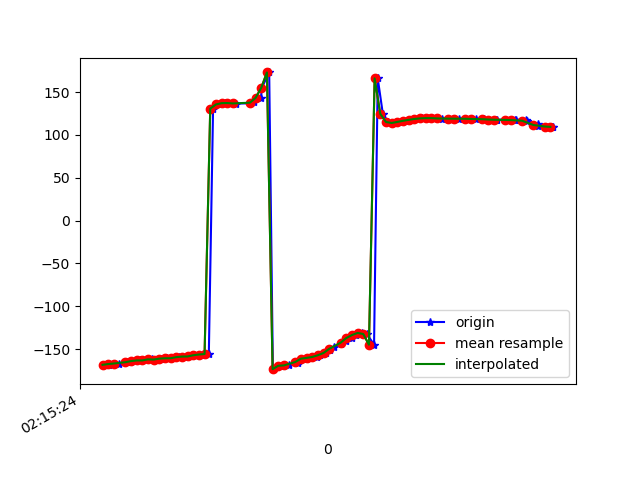

Data behind this chart, as committed beside it:
1617848124310, 543767863449684, -168.20175, 21.197727, -19.538809
1617848124322, 543767882680454, -167.8, 22.06, -20.12
1617848124339, 543767901911224, -166.7, 21.66, -20.65
1617848124357, 543767921141994, -166.7, 21.94, -20.85
1617848124386, 543767940372764, -165.3, 21.64, -21.4
1617848124397, 543767959603534, -165.1, 21.36, -21.35
1617848124413, 543767978834304, -163.9, 21.95, -22.42
1617848124433, 543767998065074, -163.1, 21.58, -22.64
1617848124453, 543768017295844, -163.1, 21.93, -22.73
1617848124474, 543768036526614, -161.8, 21.6, -23.37
1617848124491, 543768055757384, -162.1, 21.64, -22.98
1617848124508, 543768074988154, -161, 21.95, -23.73
1617848124529, 543768094218924, -160.5, 21.58, -23.29
1617848124549, 543768113565533, -160.5, 21.69, -22.9
1617848124570, 543768132796303, -159.3, 21.07, -23.23
1617848124591, 543768152027073, -158.6, 19.65, -22.73
1617848124602, 543768171257843, -158.4, 18.83, -22.27
1617848124624, 543768190488613, -157, 17.79, -22.95
1617848124652, 543768209719383, -156.2, 17.15, -22.89
1617848124675, 543768228950153, -155.6, 17.22, -22.8
1617848124690, 543768248180923, 130.7, 18.64, -16.93
1617848124712, 543768267411693, 135.5, 17.85, -22.19
1617848124732, 543768286642463, 137, 18.04, -23.98
1617848124759, 543768305873233, 137.1, 19.38, -24.67
1617848124763, 543768325104003, 136.8, 21.7, -25.74
1617848124772, 543768344334773, 136.5, 25.63, -27.92
1617848124825, 543768363565543, 136.8, 31.08, -31.77
1617848124835, 543768382796313, 138.3, 37.9, -37.43
1617848124859, 543768402027083, 143.1, 46.16, -46.46
1617848124862, 543768421257853, 154.9, 54.23, -62.7
1617848124888, 543768440488623, 172.8, 58.31, -86.09
1617848124901, 543768459719393, -173.3, 58.04, -106.3
1617848124923, 543768478950163, -169.3, 56.81, -117
1617848124938, 543768498180933, -169.3, 56.32, -123.7
1617848124959, 543768517411703, -168.9, 56.05, -130.2
1617848124990, 543768536642473, -166.5, 55.31, -137.9
1617848124993, 543768555873243, -163.3, 53.77, -145.9
1617848125017, 543768575104013, -161, 52.32, -152
1617848125022, 543768594334783, -160.1, 51.96, -155.4
1617848125057, 543768613565553, -159, 52.57, -157.5
1617848125069, 543768632796323, -157, 53.67, -159.3
1617848125087, 543768652027093, -154.3, 54.89, -160.6
1617848125101, 543768671257863, -151.2, 56.09, -161.3
1617848125118, 543768690488633, -147.8, 57.33, -161.7
1617848125142, 543768709719403, -144.2, 58.8, -162
1617848125158, 543768728950173, -140.6, 60.84, -161.9
1617848125179, 543768748180943, -137, 63.54, -161.4
1617848125194, 543768767411713, -133.5, 66.95, -160.3
1617848125217, 543768786642483, -131, 71.17, -157.9
1617848125233, 543768805873253, -132.3, 76.1, -151.6
1617848125258, 543768825104023, -144.7, 81.2, -133.7
1617848125271, 543768844334793, 165.9, 83.64, -78.52
1617848125289, 543768863565563, 124.5, 78.33, -31.38
1617848125308, 543768882796333, 115.1, 69.31, -16.84
1617848125335, 543768902027103, 113.9, 59.46, -11.08
1617848125357, 543768921257873, 115.1, 50.56, -7.973
1617848125370, 543768940488643, 116.4, 44.35, -6.31
1617848125387, 543768959719413, 117.5, 42.48, -5.915
1617848125404, 543768978950183, 118.6, 43.14, -6.15
1617848125426, 543768998180953, 119.2, 43.77, -6.273
1617848125446, 543769017411723, 119.5, 43.31, -6.114
... 23 more rows
